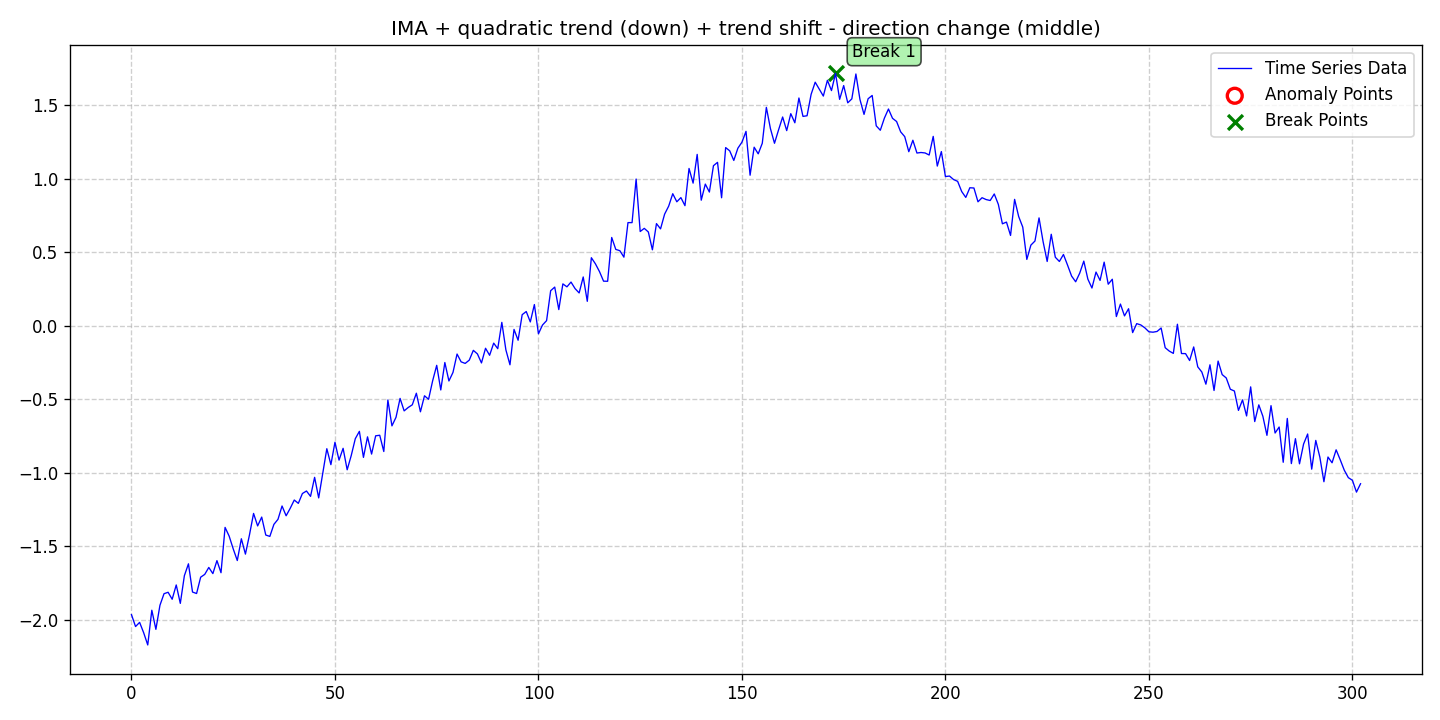

The table this chart was drawn from, first rows:
date, data, stationary, det_lin_up, det_lin_down, det_quad, det_cubic, det_exp, det_damped, stoc_trend, volatility, single_seas, multiple_seas, point_anom_single, point_anom_multi, collect_anom, context_anom, mean_shift, var_shift, trend_shift, point_anom_count, point_anom_location, point_anom_point, collect_anom_count
2020-01-01, -1.966, 0, 0, 0, 1, 0, 0, 0, 1, 0, 0, 0, 0, 0, 0, 0, 0, 0, 1, 0, none, , 0
2020-01-02, -2.047, 0, 0, 0, 1, 0, 0, 0, 1, 0, 0, 0, 0, 0, 0, 0, 0, 0, 1, 0, none, , 0
2020-01-03, -2.019, 0, 0, 0, 1, 0, 0, 0, 1, 0, 0, 0, 0, 0, 0, 0, 0, 0, 1, 0, none, , 0
2020-01-04, -2.089, 0, 0, 0, 1, 0, 0, 0, 1, 0, 0, 0, 0, 0, 0, 0, 0, 0, 1, 0, none, , 0
2020-01-05, -2.172, 0, 0, 0, 1, 0, 0, 0, 1, 0, 0, 0, 0, 0, 0, 0, 0, 0, 1, 0, none, , 0
2020-01-06, -1.936, 0, 0, 0, 1, 0, 0, 0, 1, 0, 0, 0, 0, 0, 0, 0, 0, 0, 1, 0, none, , 0
2020-01-07, -2.066, 0, 0, 0, 1, 0, 0, 0, 1, 0, 0, 0, 0, 0, 0, 0, 0, 0, 1, 0, none, , 0
2020-01-08, -1.902, 0, 0, 0, 1, 0, 0, 0, 1, 0, 0, 0, 0, 0, 0, 0, 0, 0, 1, 0, none, , 0
2020-01-09, -1.823, 0, 0, 0, 1, 0, 0, 0, 1, 0, 0, 0, 0, 0, 0, 0, 0, 0, 1, 0, none, , 0
2020-01-10, -1.814, 0, 0, 0, 1, 0, 0, 0, 1, 0, 0, 0, 0, 0, 0, 0, 0, 0, 1, 0, none, , 0
2020-01-11, -1.861, 0, 0, 0, 1, 0, 0, 0, 1, 0, 0, 0, 0, 0, 0, 0, 0, 0, 1, 0, none, , 0
2020-01-12, -1.764, 0, 0, 0, 1, 0, 0, 0, 1, 0, 0, 0, 0, 0, 0, 0, 0, 0, 1, 0, none, , 0
2020-01-13, -1.889, 0, 0, 0, 1, 0, 0, 0, 1, 0, 0, 0, 0, 0, 0, 0, 0, 0, 1, 0, none, , 0
2020-01-14, -1.701, 0, 0, 0, 1, 0, 0, 0, 1, 0, 0, 0, 0, 0, 0, 0, 0, 0, 1, 0, none, , 0
2020-01-15, -1.62, 0, 0, 0, 1, 0, 0, 0, 1, 0, 0, 0, 0, 0, 0, 0, 0, 0, 1, 0, none, , 0
2020-01-16, -1.812, 0, 0, 0, 1, 0, 0, 0, 1, 0, 0, 0, 0, 0, 0, 0, 0, 0, 1, 0, none, , 0
2020-01-17, -1.822, 0, 0, 0, 1, 0, 0, 0, 1, 0, 0, 0, 0, 0, 0, 0, 0, 0, 1, 0, none, , 0
2020-01-18, -1.711, 0, 0, 0, 1, 0, 0, 0, 1, 0, 0, 0, 0, 0, 0, 0, 0, 0, 1, 0, none, , 0
2020-01-19, -1.692, 0, 0, 0, 1, 0, 0, 0, 1, 0, 0, 0, 0, 0, 0, 0, 0, 0, 1, 0, none, , 0
2020-01-20, -1.645, 0, 0, 0, 1, 0, 0, 0, 1, 0, 0, 0, 0, 0, 0, 0, 0, 0, 1, 0, none, , 0
2020-01-21, -1.687, 0, 0, 0, 1, 0, 0, 0, 1, 0, 0, 0, 0, 0, 0, 0, 0, 0, 1, 0, none, , 0
2020-01-22, -1.599, 0, 0, 0, 1, 0, 0, 0, 1, 0, 0, 0, 0, 0, 0, 0, 0, 0, 1, 0, none, , 0
2020-01-23, -1.681, 0, 0, 0, 1, 0, 0, 0, 1, 0, 0, 0, 0, 0, 0, 0, 0, 0, 1, 0, none, , 0
2020-01-24, -1.373, 0, 0, 0, 1, 0, 0, 0, 1, 0, 0, 0, 0, 0, 0, 0, 0, 0, 1, 0, none, , 0
2020-01-25, -1.432, 0, 0, 0, 1, 0, 0, 0, 1, 0, 0, 0, 0, 0, 0, 0, 0, 0, 1, 0, none, , 0
2020-01-26, -1.519, 0, 0, 0, 1, 0, 0, 0, 1, 0, 0, 0, 0, 0, 0, 0, 0, 0, 1, 0, none, , 0
2020-01-27, -1.598, 0, 0, 0, 1, 0, 0, 0, 1, 0, 0, 0, 0, 0, 0, 0, 0, 0, 1, 0, none, , 0
2020-01-28, -1.45, 0, 0, 0, 1, 0, 0, 0, 1, 0, 0, 0, 0, 0, 0, 0, 0, 0, 1, 0, none, , 0
2020-01-29, -1.554, 0, 0, 0, 1, 0, 0, 0, 1, 0, 0, 0, 0, 0, 0, 0, 0, 0, 1, 0, none, , 0
2020-01-30, -1.423, 0, 0, 0, 1, 0, 0, 0, 1, 0, 0, 0, 0, 0, 0, 0, 0, 0, 1, 0, none, , 0
2020-01-31, -1.278, 0, 0, 0, 1, 0, 0, 0, 1, 0, 0, 0, 0, 0, 0, 0, 0, 0, 1, 0, none, , 0
2020-02-01, -1.362, 0, 0, 0, 1, 0, 0, 0, 1, 0, 0, 0, 0, 0, 0, 0, 0, 0, 1, 0, none, , 0
2020-02-02, -1.302, 0, 0, 0, 1, 0, 0, 0, 1, 0, 0, 0, 0, 0, 0, 0, 0, 0, 1, 0, none, , 0
2020-02-03, -1.425, 0, 0, 0, 1, 0, 0, 0, 1, 0, 0, 0, 0, 0, 0, 0, 0, 0, 1, 0, none, , 0
2020-02-04, -1.434, 0, 0, 0, 1, 0, 0, 0, 1, 0, 0, 0, 0, 0, 0, 0, 0, 0, 1, 0, none, , 0
2020-02-05, -1.352, 0, 0, 0, 1, 0, 0, 0, 1, 0, 0, 0, 0, 0, 0, 0, 0, 0, 1, 0, none, , 0
2020-02-06, -1.318, 0, 0, 0, 1, 0, 0, 0, 1, 0, 0, 0, 0, 0, 0, 0, 0, 0, 1, 0, none, , 0
2020-02-07, -1.227, 0, 0, 0, 1, 0, 0, 0, 1, 0, 0, 0, 0, 0, 0, 0, 0, 0, 1, 0, none, , 0
2020-02-08, -1.294, 0, 0, 0, 1, 0, 0, 0, 1, 0, 0, 0, 0, 0, 0, 0, 0, 0, 1, 0, none, , 0
2020-02-09, -1.243, 0, 0, 0, 1, 0, 0, 0, 1, 0, 0, 0, 0, 0, 0, 0, 0, 0, 1, 0, none, , 0
2020-02-10, -1.186, 0, 0, 0, 1, 0, 0, 0, 1, 0, 0, 0, 0, 0, 0, 0, 0, 0, 1, 0, none, , 0
2020-02-11, -1.209, 0, 0, 0, 1, 0, 0, 0, 1, 0, 0, 0, 0, 0, 0, 0, 0, 0, 1, 0, none, , 0
2020-02-12, -1.142, 0, 0, 0, 1, 0, 0, 0, 1, 0, 0, 0, 0, 0, 0, 0, 0, 0, 1, 0, none, , 0
2020-02-13, -1.125, 0, 0, 0, 1, 0, 0, 0, 1, 0, 0, 0, 0, 0, 0, 0, 0, 0, 1, 0, none, , 0
2020-02-14, -1.161, 0, 0, 0, 1, 0, 0, 0, 1, 0, 0, 0, 0, 0, 0, 0, 0, 0, 1, 0, none, , 0
2020-02-15, -1.032, 0, 0, 0, 1, 0, 0, 0, 1, 0, 0, 0, 0, 0, 0, 0, 0, 0, 1, 0, none, , 0
2020-02-16, -1.172, 0, 0, 0, 1, 0, 0, 0, 1, 0, 0, 0, 0, 0, 0, 0, 0, 0, 1, 0, none, , 0
2020-02-17, -1.006, 0, 0, 0, 1, 0, 0, 0, 1, 0, 0, 0, 0, 0, 0, 0, 0, 0, 1, 0, none, , 0
2020-02-18, -0.8373, 0, 0, 0, 1, 0, 0, 0, 1, 0, 0, 0, 0, 0, 0, 0, 0, 0, 1, 0, none, , 0
2020-02-19, -0.9458, 0, 0, 0, 1, 0, 0, 0, 1, 0, 0, 0, 0, 0, 0, 0, 0, 0, 1, 0, none, , 0
2020-02-20, -0.7934, 0, 0, 0, 1, 0, 0, 0, 1, 0, 0, 0, 0, 0, 0, 0, 0, 0, 1, 0, none, , 0
2020-02-21, -0.9149, 0, 0, 0, 1, 0, 0, 0, 1, 0, 0, 0, 0, 0, 0, 0, 0, 0, 1, 0, none, , 0
2020-02-22, -0.8346, 0, 0, 0, 1, 0, 0, 0, 1, 0, 0, 0, 0, 0, 0, 0, 0, 0, 1, 0, none, , 0
2020-02-23, -0.9806, 0, 0, 0, 1, 0, 0, 0, 1, 0, 0, 0, 0, 0, 0, 0, 0, 0, 1, 0, none, , 0
2020-02-24, -0.8836, 0, 0, 0, 1, 0, 0, 0, 1, 0, 0, 0, 0, 0, 0, 0, 0, 0, 1, 0, none, , 0
2020-02-25, -0.769, 0, 0, 0, 1, 0, 0, 0, 1, 0, 0, 0, 0, 0, 0, 0, 0, 0, 1, 0, none, , 0
2020-02-26, -0.7192, 0, 0, 0, 1, 0, 0, 0, 1, 0, 0, 0, 0, 0, 0, 0, 0, 0, 1, 0, none, , 0
2020-02-27, -0.8963, 0, 0, 0, 1, 0, 0, 0, 1, 0, 0, 0, 0, 0, 0, 0, 0, 0, 1, 0, none, , 0
2020-02-28, -0.7567, 0, 0, 0, 1, 0, 0, 0, 1, 0, 0, 0, 0, 0, 0, 0, 0, 0, 1, 0, none, , 0
2020-02-29, -0.8738, 0, 0, 0, 1, 0, 0, 0, 1, 0, 0, 0, 0, 0, 0, 0, 0, 0, 1, 0, none, , 0
... 243 more rows
